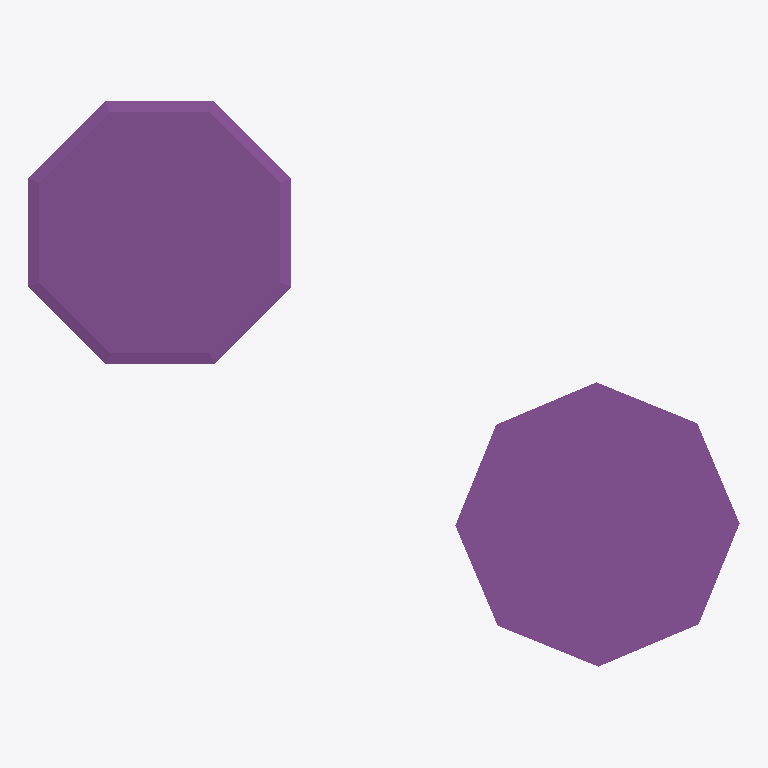
Plan cut of the same IFC building model at storey 'Nivel fundacion' (level 0.00 m, cut at 1.40 m), seen from above with north up, elements coloured by IFC class (only those large enough to see are counted): 2 footings (purple). Cut surfaces are drawn darker.
Extent 48.7 m × 38.7 m × 4.3 m (x, y, z). Storeys (1): Nivel fundacion at 0.00 m. Elements (5): 5 IfcFooting.

HEADER;
FILE_DESCRIPTION(('ViewDefinition [CoordinationView]'),'2;1');
FILE_NAME('','2026-10-20T13:42:14',(''),(''),'IfcOpenShell 0.9.0post1+b5e509b','IfcOpenShell 0.9.0post1+b5e509b','');
FILE_SCHEMA(('IFC4'));
ENDSEC;
DATA;
#1=IFCPROJECT('2GvdfrghHPLhtFTtbmIIlb',$,'MCOC P2 - G2 - E01',$,$,$,$,(#10),#5);
#12=IFCSITE('050a$TfJvTnvxjj1iH9tL5',$,'Sitio local G2',$,$,#18,$,$,$,$,$,$,$,$);
#19=IFCBUILDING('21GrbhMurPrQhVzL$KppNO',$,'Fundacion eolica',$,$,#25,$,$,$,$,$,$);
#26=IFCBUILDINGSTOREY('341OJpvI9LyxV5tUYV9xpf',$,'Nivel fundacion',$,$,#32,$,$,$,$);
#90=IFCFOOTING('0l2Nmu8ZrTEQU0yg2tbkUj',$,'Vertida_03','Modelo preliminar docente; generado en Python, sin uso de interfaz Bonsai',$,#95,#109,$,.PAD_FOOTING.);
#34=IFCFOOTING('0oY4bM1krVGQdxfBrXmxJm',$,'Vertida_01','Modelo preliminar docente; generado en Python, sin uso de interfaz Bonsai',$,#170,#54,$,.PAD_FOOTING.);
ENDSEC;
